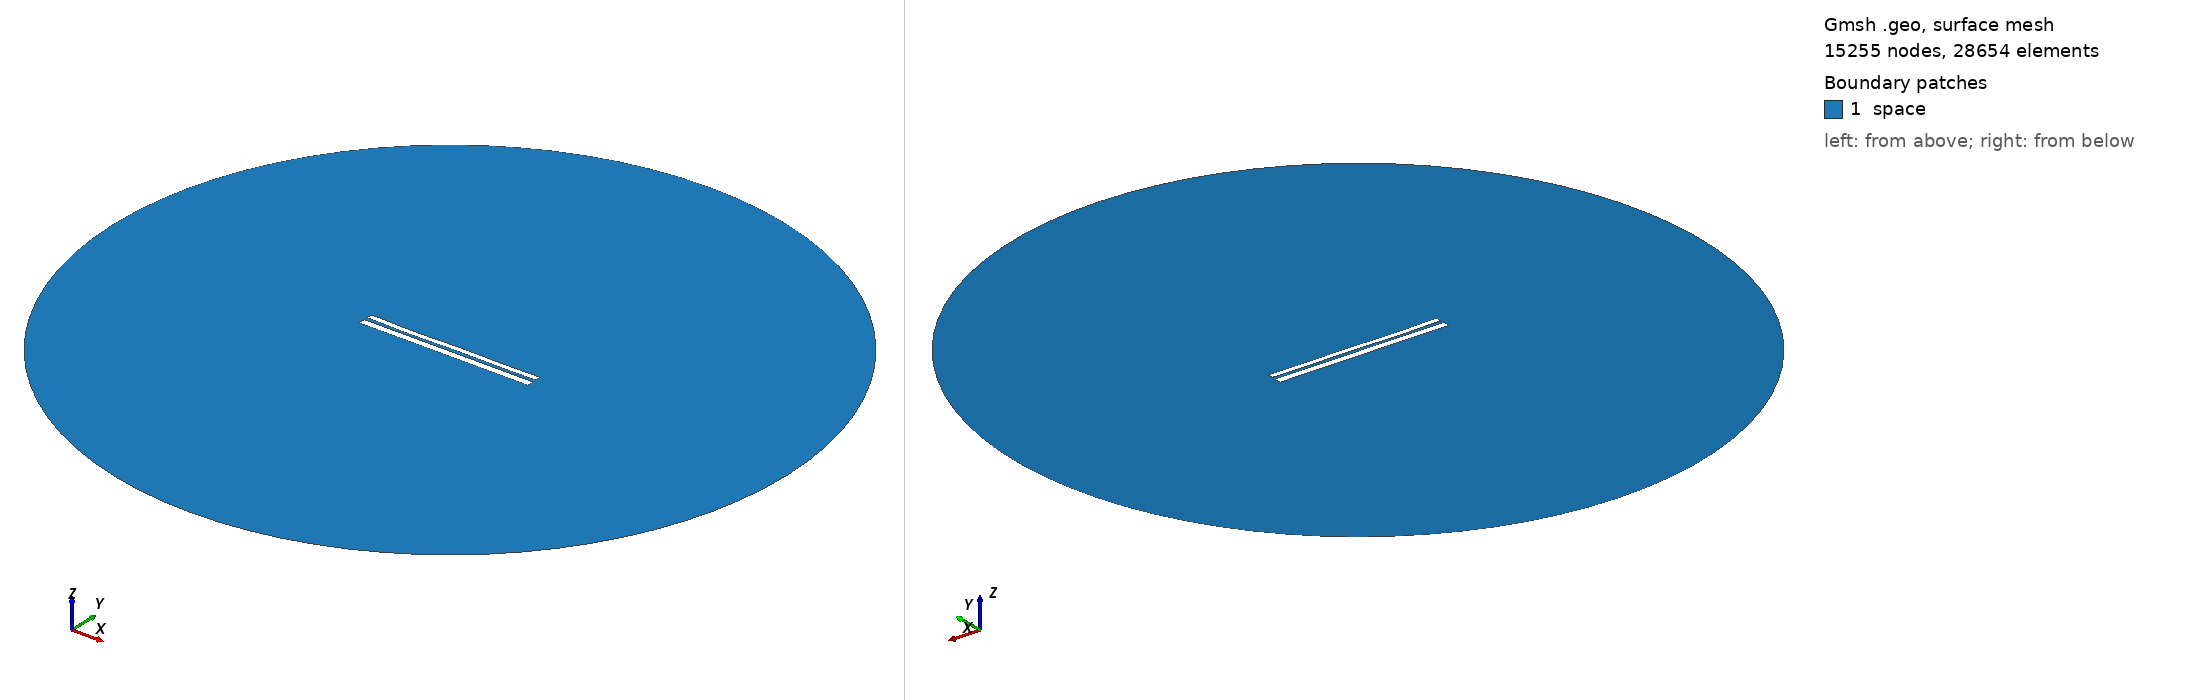

Gmsh geometry script, surface-meshed: 15255 nodes, 28654 surface elements. Boundary patches (legend numbers): 1 space. Left view from above one corner, right view from below the opposite corner. Legend entries are the model's physical surfaces. The drawing asked Gmsh for element sizes between 1% and 20% of the model's largest extent; the script's own settings can give other sizes.

=== 65.geo (drawn) ===
//---------------------------------------
// Geometry kernel
//---------------------------------------

SetFactory("OpenCASCADE");



//---------------------------------------
// Parameters of the geometry
//---------------------------------------

// Overetch of the upper plate
overetch = 0.3333333333333333;

// Distance between the plates
distance = 1.9444444444444444;

// Discretization over the x axis (for the deformation)
nx = 50; 

// Length of the plate
L = 100 - overetch; 

// Number of modes
n = 4; 

// 1st mode coefficient
coeff(1) = -0.15;
beta(1) = 0.596864 * 3.1415926535 / L;

// 2nd mode coefficient
coeff(2) = -0.15;
beta(2) = 1.49418 * 3.1415926535 / L;

// 3rd mode coefficient
coeff(3) = -0.15;
beta(3) = 2.50025 * 3.1415926535 / L;

// 4th mode coefficient
coeff(4) = -0.15;
beta(4) = 3.49999 * 3.1415926535 / L;



//---------------------------------------
// Upper plate (deformed rectangle)
//---------------------------------------

// Coordiantes of the upper plate
xmin = -50;
xmax = 50 - overetch;

// Height of the upper plate
yheight = 4 - 2 * overetch;

// Indexes of the points
UpperID[] = {};
LowerID[] = {};
LeftID[] = {};
RightID[] = {};

// Point index
p = 1;

// Horizontal edges
For i In {1:nx}
    x = xmin + (i-1)*(xmax - xmin)/(nx-1);

    y_bottom = distance / 2 + overetch;
    For j In {1:n}
        C = (Cosh(beta(j)*L) + Cos(beta(j)*L)) / (Sinh(beta(j)*L) + Sin(beta(j)*L));
        y_bottom  = y_bottom + coeff(j) * (Cosh(beta(j)*(x+50)) - Cos(beta(j)*(x+50)) - C * (Sinh(beta(j)*(x+50)) - Sin(beta(j)*(x+50))));
    EndFor

    y_top = y_bottom + yheight;

    Point(p) = {x, y_top, 0, 1.0};
    UpperID[i] = p;
    p = p + 1;

    Point(p) = {x, y_bottom, 0, 1.0};
    LowerID[i] = p;
    p = p + 1;
EndFor

// Create point lists
UpperPts[] = {}; LowerPts[] = {};
For i In {1:nx}
  UpperPts[] += {UpperID[i]};
  LowerPts[] += {LowerID[i]};
EndFor

// Build splines
Spline(1) = {UpperPts[]};
Spline(2) = {LowerPts[]};
Line(3) = {LowerPts[nx-1], UpperPts[nx-1]};
Line(4) = {LowerPts[0], UpperPts[0]};

// Build the plane surface
Curve Loop(1) = {2, 3, -1, -4};
Plane Surface(1) = {1};



//---------------------------------------
// Lower plate (rectangle)
//---------------------------------------

// Vertices
Point(1001) = {-50, -1, 0, 1.0};
Point(1002) = { 50, -1, 0, 1.0};
Point(1003) = { 50,  -5, 0, 1.0};
Point(1004) = {-50,  -5, 0, 1.0};

// Edges
Line(5) = {1001, 1002};
Line(6) = {1002, 1003};
Line(7) = {1003, 1004};
Line(8) = {1004, 1001};

// Plane surface
Line Loop(2) = {5, 6, 7, 8};
Plane Surface(2) = {2}; 



//---------------------------------------
// Outer (fictious) boundary
//---------------------------------------

// Points
Point(1005) = {0, 0, 0};       // Center
Point(1006) = {200, 0, 0};     // Start point
Point(1007) = {0, 200, 0};     // 90 degrees
Point(1008) = {-200, 0, 0};    // 180 degrees
Point(1009) = {0, -200, 0};    // 270 degrees

// Circle arcs (each needs start, center, end)
Circle(9) = {1006, 1005, 1007};
Circle(10) = {1007, 1005, 1008};
Circle(11) = {1008, 1005, 1009};
Circle(12) = {1009, 1005, 1006};

// Plane surface for the entire domain
Curve Loop(3) = {9, 10, 11, 12};
Surface(3) = {3};

// Subtract the plates from the whole domain to obtain the actual domain where we want to solve the equations
BooleanDifference{ Surface{3}; Delete; }{ Surface{1}; Surface{2}; Delete; }




//---------------------------------------
// Transfinite Lines/Curves
//---------------------------------------

// Set the number of points on the boundaries
r = 12;
d = 0.15;

// Plates
Transfinite Curve {1} = 50*r/4 Using Progression 1;
Transfinite Line {2} = 50*r Using Progression 1;
Transfinite Curve {3, 4} = 2*r Using Progression 1+d;
Transfinite Line {5} = 50*r Using Progression 1;
Transfinite Line {7} = 50*r/4 Using Progression 1;
Transfinite Line {6} = 2*r Using Progression 1+d;
Transfinite Line {8} = 2*r Using Progression 1-d;

// Outer boundary
Transfinite Line {9, 10, 11, 12} = 20 Using Progression 1;



//---------------------------------------
// Physical groups
//---------------------------------------                

// Physical curves (boundaries)
Physical Line("force_segment", 10) = {2};
Physical Line("upper_plate", 11) = {1, 3, 4};
Physical Line("lower_plate", 12) = {5, 6, 7, 8};
Physical Line("boundary", 20) = {9, 10, 11, 12};

// Physical Surfaces
Physical Surface("space", 30) = {3};



//---------------------------------------
// 6. Generate the Mesh
//---------------------------------------

// 2D mesh generation
Mesh 2;
